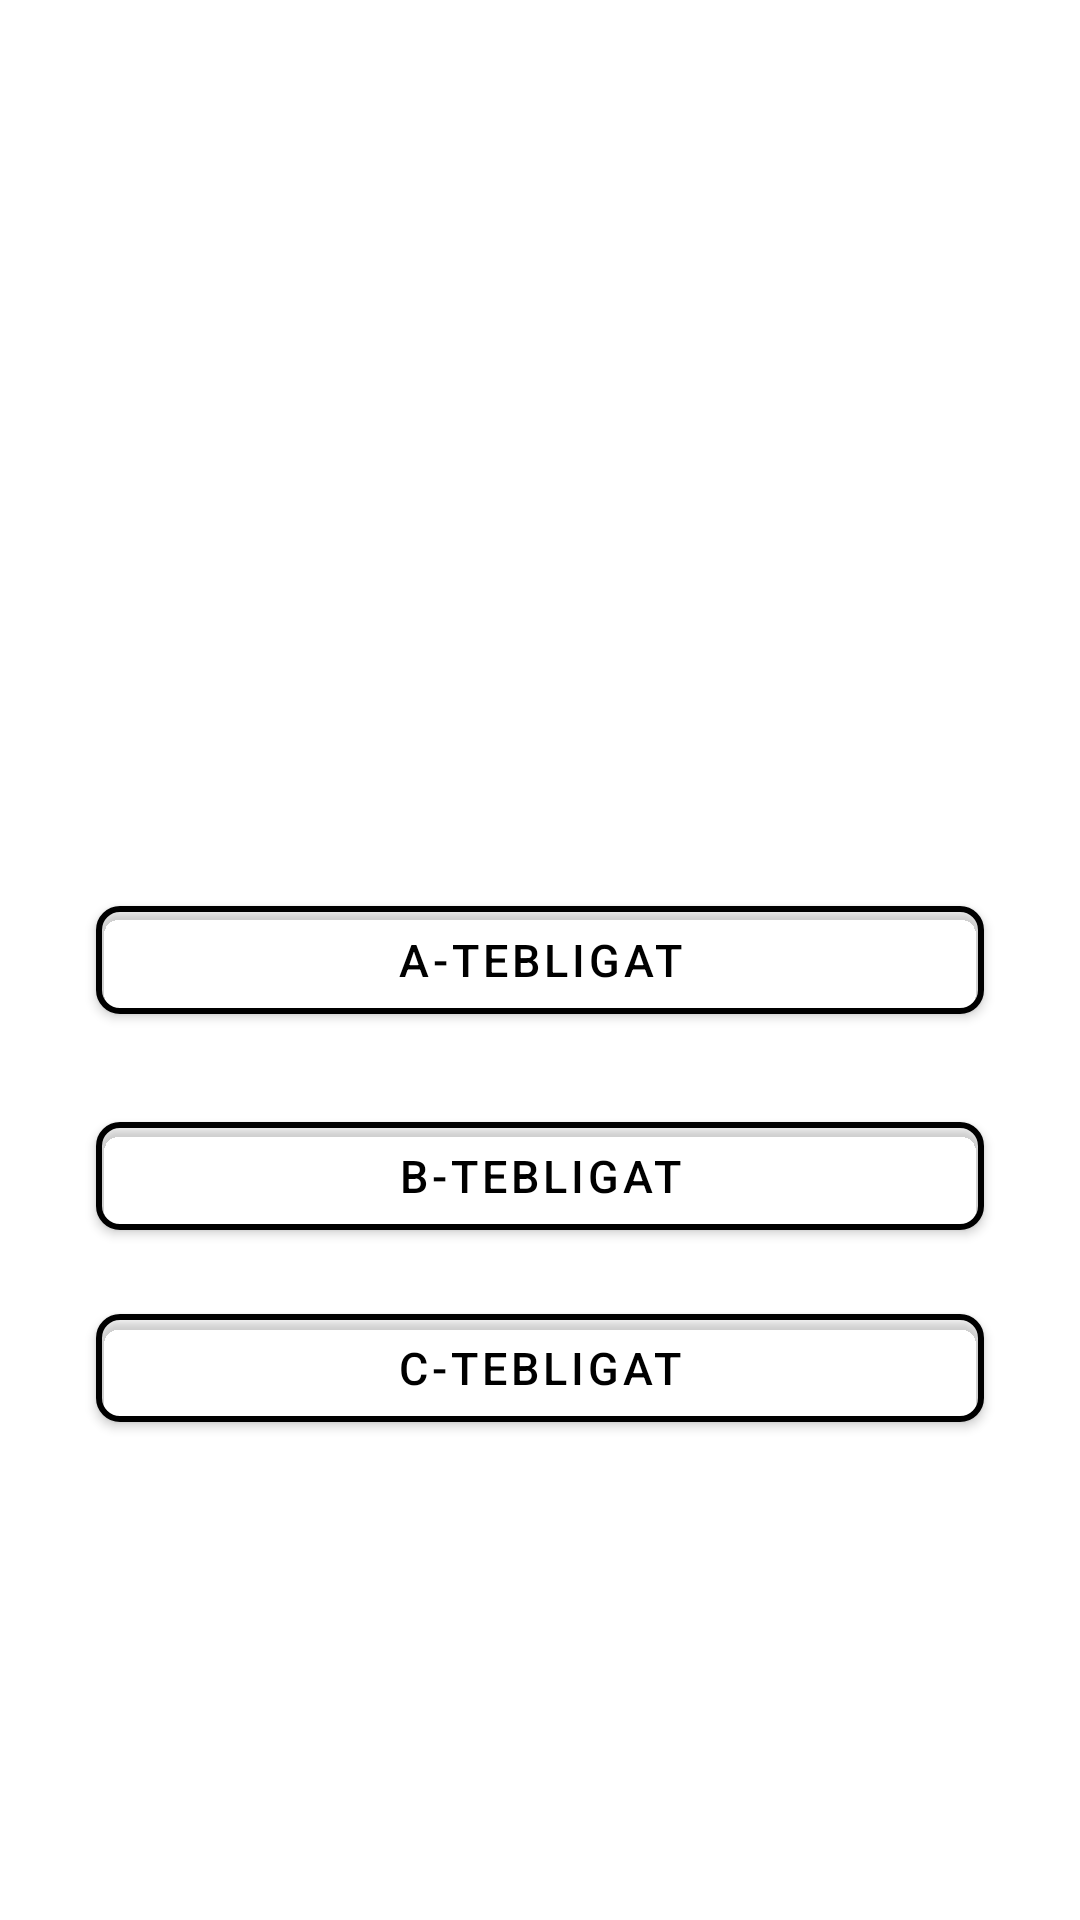

Layout XML and referenced resources for this Android screen:
<!-- AndroidManifest.xml: application theme Theme.DincerLojistik -->
<!-- res/layout/fragment_home.xml -->
<?xml version="1.0" encoding="utf-8"?>
<androidx.constraintlayout.widget.ConstraintLayout xmlns:android="http://schemas.android.com/apk/res/android"
    xmlns:tools="http://schemas.android.com/tools"
    android:layout_width="match_parent"
    android:layout_height="match_parent"
    xmlns:app="http://schemas.android.com/apk/res-auto"
    tools:context=".Fragment.HomeFragment">

    <FrameLayout
        android:id="@+id/frame_layout"
        android:layout_width="match_parent"
        android:layout_height="wrap_content"
        tools:ignore="MissingConstraints" />

        <com.google.android.material.button.MaterialButton
            android:id="@+id/btn_a"
            android:layout_width="match_parent"
            android:layout_height="wrap_content"
            android:layout_marginStart="32dp"
            android:layout_marginEnd="32dp"
            android:text="A-Tebligat"
            android:textColor="@color/black"
            android:textSize="15sp"
            app:backgroundTint="@android:color/transparent"
            app:cornerRadius="8dp"
            app:layout_constraintBottom_toBottomOf="parent"
            app:layout_constraintEnd_toEndOf="parent"
            app:layout_constraintHorizontal_bias="0.0"
            app:layout_constraintStart_toStartOf="parent"
            app:layout_constraintTop_toTopOf="parent"
            app:rippleColor="#33AAAAAA"
            app:strokeColor="@color/black"
            app:strokeWidth="2dp" />

        <com.google.android.material.button.MaterialButton
            android:id="@+id/btn_B"
            android:layout_width="match_parent"
            android:layout_height="wrap_content"
            android:layout_marginStart="32dp"
            android:layout_marginTop="24dp"
            android:layout_marginEnd="32dp"
            android:text="B-Tebligat"
            android:textColor="@color/black"
            android:textSize="15sp"
            app:backgroundTint="@android:color/transparent"
            app:cornerRadius="8dp"
            app:layout_constraintEnd_toEndOf="parent"
            app:layout_constraintHorizontal_bias="0.0"
            app:layout_constraintStart_toStartOf="parent"
            app:layout_constraintTop_toBottomOf="@+id/btn_a"
            app:rippleColor="#33AAAAAA"
            app:strokeColor="@color/black"
            app:strokeWidth="2dp" />

    <com.google.android.material.button.MaterialButton
        android:id="@+id/btn_c"
        android:layout_width="match_parent"
        android:layout_height="wrap_content"
        android:layout_marginStart="32dp"
        android:layout_marginTop="88dp"
        android:layout_marginEnd="32dp"
        android:text="c-Tebligat"
        android:textColor="@color/black"
        android:textSize="15sp"
        app:backgroundTint="@android:color/transparent"
        app:cornerRadius="8dp"
        app:layout_constraintEnd_toEndOf="parent"
        app:layout_constraintHorizontal_bias="1.0"
        app:layout_constraintStart_toStartOf="parent"
        app:layout_constraintTop_toBottomOf="@+id/btn_a"
        app:rippleColor="#33AAAAAA"
        app:strokeColor="@color/black"
        app:strokeWidth="2dp" />

</androidx.constraintlayout.widget.ConstraintLayout>
<!-- resources referenced by this layout -->
<resources>
  <color name="black">#FF000000</color>
  <style name="Theme.DincerLojistik" parent="Theme.MaterialComponents.DayNight.DarkActionBar">
          
          <item name="colorPrimary">@color/purple_500</item>
          <item name="colorPrimaryVariant">@color/purple_700</item>
          <item name="colorOnPrimary">@color/white</item>
          
          <item name="colorSecondary">@color/teal_200</item>
          <item name="colorSecondaryVariant">@color/teal_700</item>
          <item name="colorOnSecondary">@color/black</item>
          
          <item name="android:statusBarColor" tools:targetApi="l">?attr/colorPrimaryVariant</item>
          
      </style>
  <color name="purple_500">#FF6200EE</color>
  <color name="purple_700">#FF3700B3</color>
  <color name="white">#FFFFFFFF</color>
  <color name="teal_200">#FF03DAC5</color>
  <color name="teal_700">#FF018786</color>
</resources>
